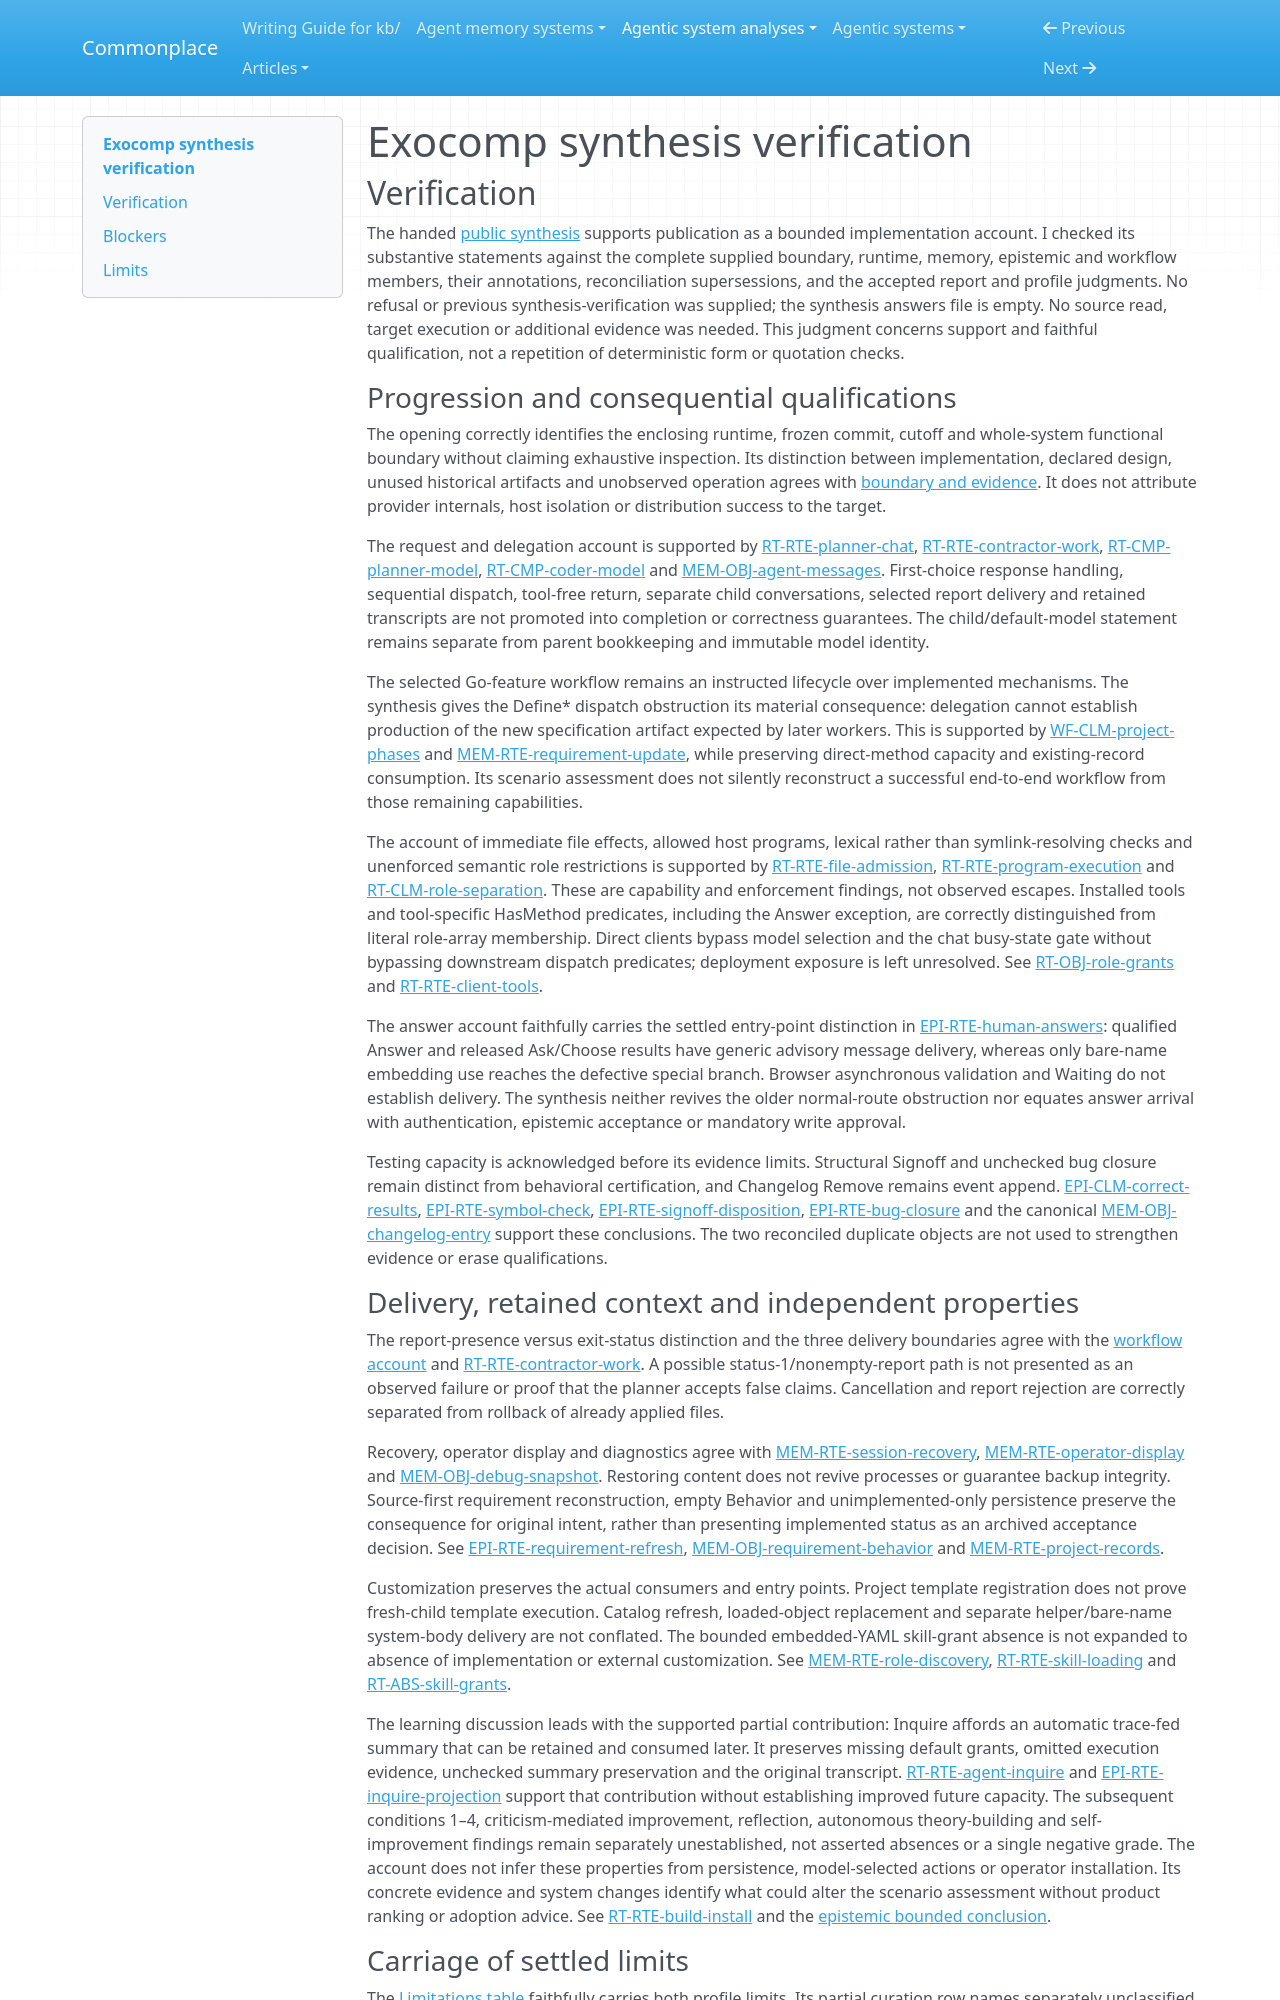

repository: zby/commonplace · page: agentic-system-analyses/retained/cookiengineer--exocomp/synthesis-verification/index.html · generator: mkdocs

---
type: agentic-system-analyses/types/agentic-system-verification.md
description: "Independent verification of Exocomp's public synthesis against the accepted records and settled limitations at the frozen revision."
run-id: AAS-2026-10-14-exocomp-692bb27c35f9-01
reviewed-boundary: b36f7ba1f3e2eee25bbcd2711db7d2d5d4824251
---

# Exocomp synthesis verification

## Verification

The handed [public synthesis](synthesis.md#bounded-synthesis) supports publication as a bounded implementation account. I checked its substantive statements against the complete supplied boundary, runtime, memory, epistemic and workflow members, their annotations, reconciliation supersessions, and the accepted report and profile judgments. No refusal or previous synthesis-verification was supplied; the synthesis answers file is empty. No source read, target execution or additional evidence was needed. This judgment concerns support and faithful qualification, not a repetition of deterministic form or quotation checks.

### Progression and consequential qualifications

The opening correctly identifies the enclosing runtime, frozen commit, cutoff and whole-system functional boundary without claiming exhaustive inspection. Its distinction between implementation, declared design, unused historical artifacts and unobserved operation agrees with [boundary and evidence](boundary.md#boundary-and-evidence). It does not attribute provider internals, host isolation or distribution success to the target.

The request and delegation account is supported by [RT-RTE-planner-chat](runtime.md#rt-rte-planner-chat), [RT-RTE-contractor-work](runtime.md#rt-rte-contractor-work), [RT-CMP-planner-model](runtime.md#rt-cmp-planner-model), [RT-CMP-coder-model](runtime.md#rt-cmp-coder-model) and [MEM-OBJ-agent-messages](memory.md#mem-obj-agent-messages). First-choice response handling, sequential dispatch, tool-free return, separate child conversations, selected report delivery and retained transcripts are not promoted into completion or correctness guarantees. The child/default-model statement remains separate from parent bookkeeping and immutable model identity.

The selected Go-feature workflow remains an instructed lifecycle over implemented mechanisms. The synthesis gives the Define* dispatch obstruction its material consequence: delegation cannot establish production of the new specification artifact expected by later workers. This is supported by [WF-CLM-project-phases](workflow.md#wf-clm-project-phases) and [MEM-RTE-requirement-update](memory.md#mem-rte-requirement-update), while preserving direct-method capacity and existing-record consumption. Its scenario assessment does not silently reconstruct a successful end-to-end workflow from those remaining capabilities.

The account of immediate file effects, allowed host programs, lexical rather than symlink-resolving checks and unenforced semantic role restrictions is supported by [RT-RTE-file-admission](runtime.md#rt-rte-file-admission), [RT-RTE-program-execution](runtime.md#rt-rte-program-execution) and [RT-CLM-role-separation](runtime.md#rt-clm-role-separation). These are capability and enforcement findings, not observed escapes. Installed tools and tool-specific HasMethod predicates, including the Answer exception, are correctly distinguished from literal role-array membership. Direct clients bypass model selection and the chat busy-state gate without bypassing downstream dispatch predicates; deployment exposure is left unresolved. See [RT-OBJ-role-grants](runtime.md#rt-obj-role-grants) and [RT-RTE-client-tools](runtime.md#rt-rte-client-tools).

The answer account faithfully carries the settled entry-point distinction in [EPI-RTE-human-answers](epistemic.md#epi-rte-human-answers): qualified Answer and released Ask/Choose results have generic advisory message delivery, whereas only bare-name embedding use reaches the defective special branch. Browser asynchronous validation and Waiting do not establish delivery. The synthesis neither revives the older normal-route obstruction nor equates answer arrival with authentication, epistemic acceptance or mandatory write approval.

Testing capacity is acknowledged before its evidence limits. Structural Signoff and unchecked bug closure remain distinct from behavioral certification, and Changelog Remove remains event append. [EPI-CLM-correct-results](epistemic.md#epi-clm-correct-results), [EPI-RTE-symbol-check](epistemic.md#epi-rte-symbol-check), [EPI-RTE-signoff-disposition](epistemic.md#epi-rte-signoff-disposition), [EPI-RTE-bug-closure](epistemic.md#epi-rte-bug-closure) and the canonical [MEM-OBJ-changelog-entry](memory.md#mem-obj-changelog-entry) support these conclusions. The two reconciled duplicate objects are not used to strengthen evidence or erase qualifications.
